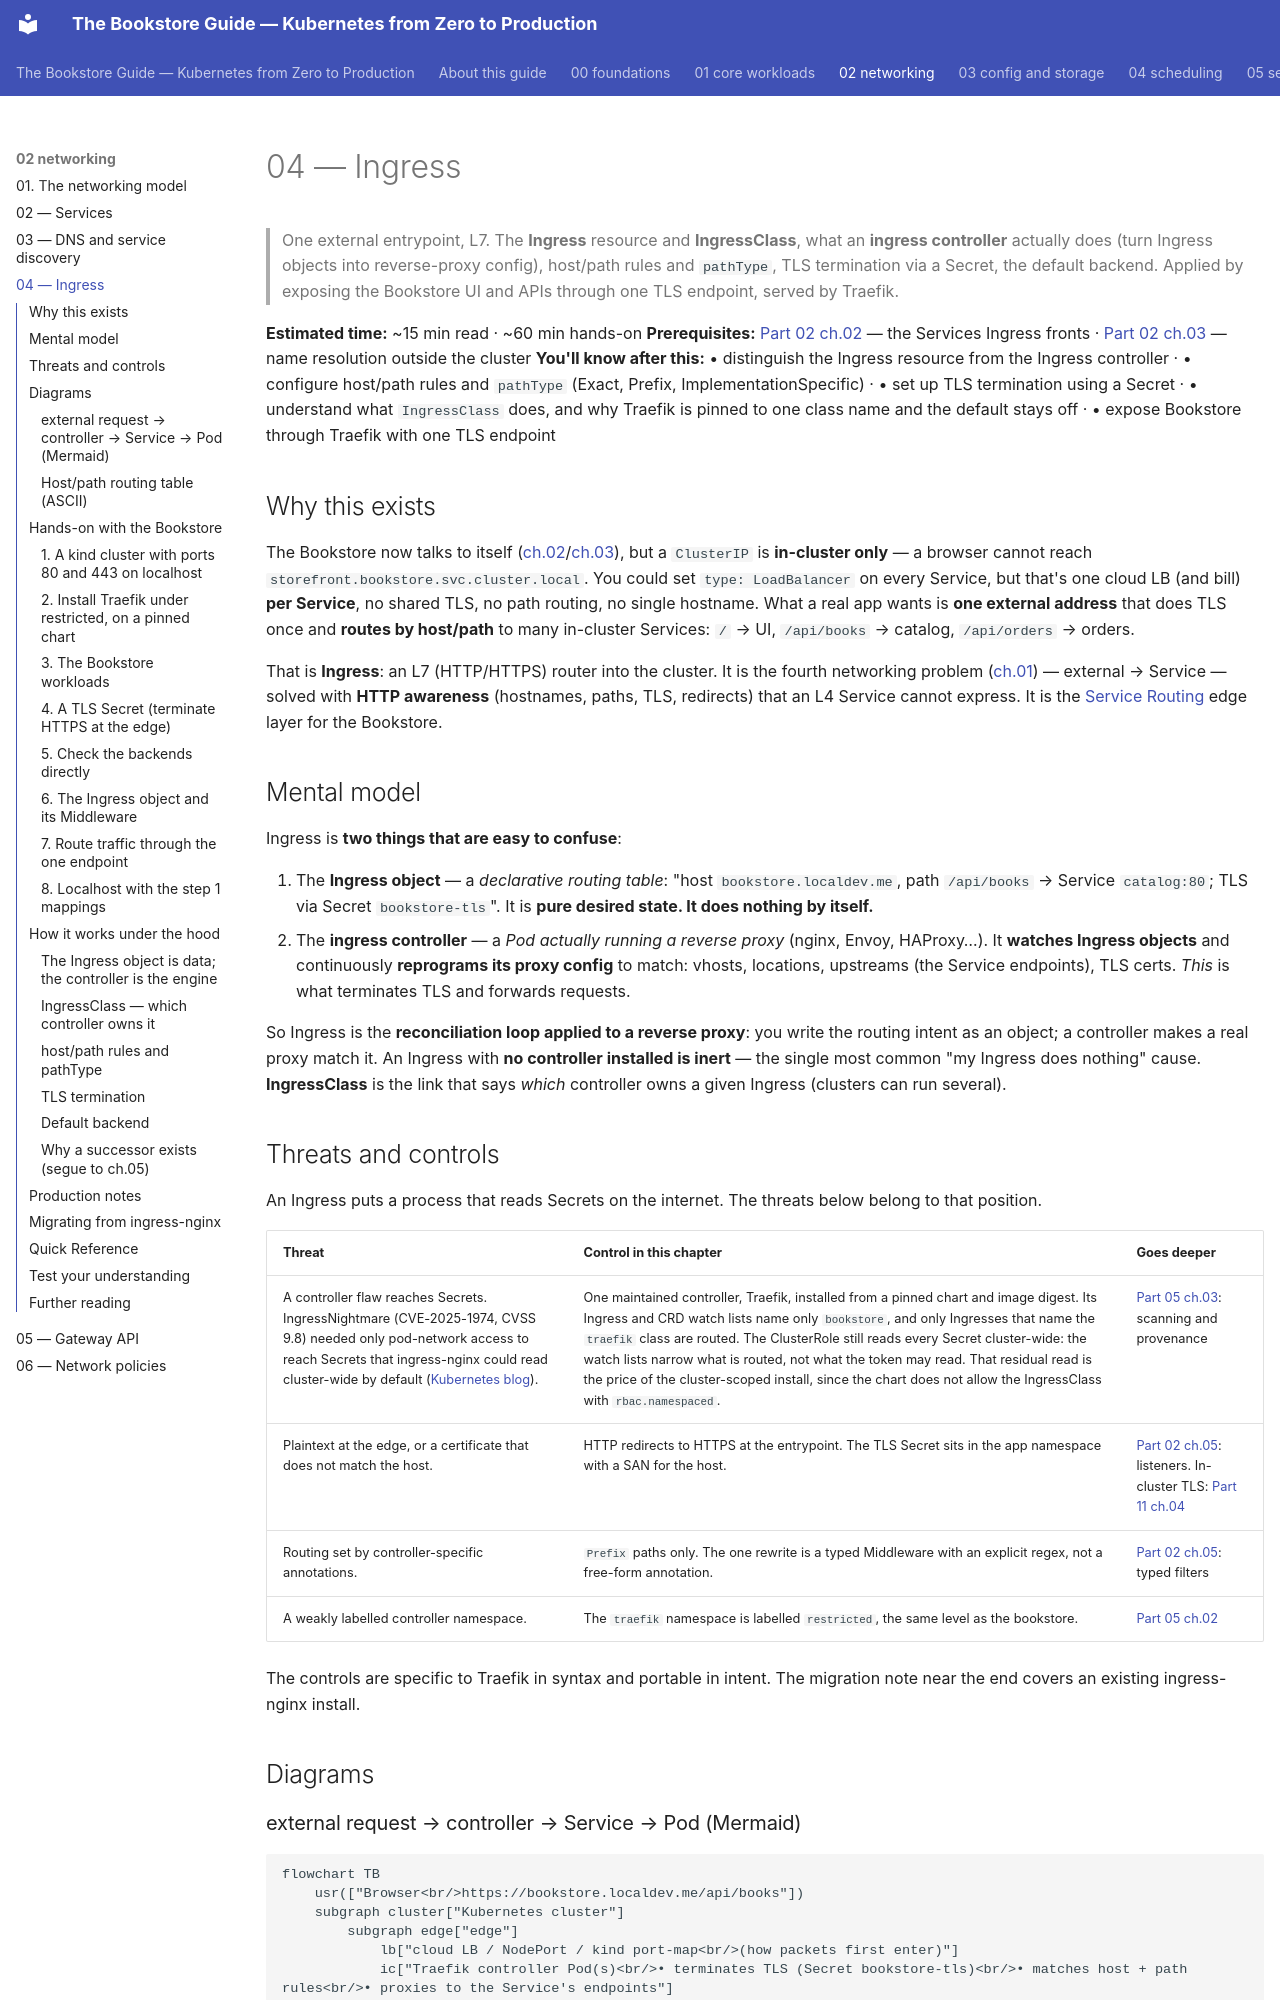

repository: abd-ulbasit/bookstore-kubernetes-guide · page: 02-networking/04-ingress/index.html · generator: mkdocs

# 04 — Ingress

> One external entrypoint, L7. The **Ingress** resource and **IngressClass**,
> what an **ingress controller** actually does (turn Ingress objects into
> reverse-proxy config), host/path rules and `pathType`, TLS termination via
> a Secret, the default backend. Applied by exposing the Bookstore UI and APIs
> through one TLS endpoint, served by Traefik.

**Estimated time:** ~15 min read · ~60 min hands-on
**Prerequisites:** [Part 02 ch.02](02-services.md) — the Services Ingress fronts · [Part 02 ch.03](03-dns-and-discovery.md) — name resolution outside the cluster
**You'll know after this:** • distinguish the Ingress resource from the Ingress controller · • configure host/path rules and `pathType` (Exact, Prefix, ImplementationSpecific) · • set up TLS termination using a Secret · • understand what `IngressClass` does, and why Traefik is pinned to one class name and the default stays off · • expose Bookstore through Traefik with one TLS endpoint

<!-- tags: networking, ingress, traefik, tls, l7 -->

## Why this exists

The Bookstore now talks to itself ([ch.02](02-services.md)/[ch.03](03-dns-and-discovery.md)),
but a `ClusterIP` is **in-cluster only** — a browser cannot reach
`storefront.bookstore.svc.cluster.local`. You could set `type: LoadBalancer` on
every Service, but that's one cloud LB (and bill) **per Service**, no shared
TLS, no path routing, no single hostname. What a real app wants is **one
external address** that does TLS once and **routes by host/path** to many
in-cluster Services: `/` → UI, `/api/books` → catalog, `/api/orders` → orders.

That is **Ingress**: an L7 (HTTP/HTTPS) router into the cluster. It is the
fourth networking problem ([ch.01](01-networking-model.md)) — external →
Service — solved with **HTTP awareness** (hostnames, paths, TLS, redirects)
that an L4 Service cannot express. It is the [Service Routing](#further-reading)
edge layer for the Bookstore.

## Mental model

Ingress is **two things that are easy to confuse**:

1. The **Ingress object** — a *declarative routing table*: "host
   `bookstore.localdev.me`, path `/api/books` → Service `catalog:80`; TLS via
   Secret `bookstore-tls`". It is **pure desired state. It does nothing by
   itself.**
2. The **ingress controller** — a *Pod actually running a reverse proxy*
   (nginx, Envoy, HAProxy…). It **watches Ingress objects** and continuously
   **reprograms its proxy config** to match: vhosts, locations, upstreams
   (the Service endpoints), TLS certs. *This* is what terminates TLS and
   forwards requests.

So Ingress is the **reconciliation loop applied to a reverse proxy**: you
write the routing intent as an object; a controller makes a real proxy match
it. An Ingress with **no controller installed is inert** — the single most
common "my Ingress does nothing" cause. **IngressClass** is the link that says
*which* controller owns a given Ingress (clusters can run several).

## Threats and controls

An Ingress puts a process that reads Secrets on the internet. The threats
below belong to that position.

| Threat | Control in this chapter | Goes deeper |
|---|---|---|
| A controller flaw reaches Secrets. IngressNightmare (CVE-2025-1974, CVSS 9.8) needed only pod-network access to reach Secrets that ingress-nginx could read cluster-wide by default ([Kubernetes blog](https://kubernetes.io/blog/2025/03/24/ingress-nginx-cve-2025-1974/)). | One maintained controller, Traefik, installed from a pinned chart and image digest. Its Ingress and CRD watch lists name only `bookstore`, and only Ingresses that name the `traefik` class are routed. The ClusterRole still reads every Secret cluster-wide: the watch lists narrow what is routed, not what the token may read. That residual read is the price of the cluster-scoped install, since the chart does not allow the IngressClass with `rbac.namespaced`. | [Part 05 ch.03](../05-security/03-supply-chain.md): scanning and provenance |
| Plaintext at the edge, or a certificate that does not match the host. | HTTP redirects to HTTPS at the entrypoint. The TLS Secret sits in the app namespace with a SAN for the host. | [Part 02 ch.05](05-gateway-api.md): listeners. In-cluster TLS: [Part 11 ch.04](../11-advanced-production-patterns/04-service-mesh.md) |
| Routing set by controller-specific annotations. | `Prefix` paths only. The one rewrite is a typed Middleware with an explicit regex, not a free-form annotation. | [Part 02 ch.05](05-gateway-api.md): typed filters |
| A weakly labelled controller namespace. | The `traefik` namespace is labelled `restricted`, the same level as the bookstore. | [Part 05 ch.02](../05-security/02-pod-security.md) |

The controls are specific to Traefik in syntax and portable in intent. The
migration note near the end covers an existing ingress-nginx install.
